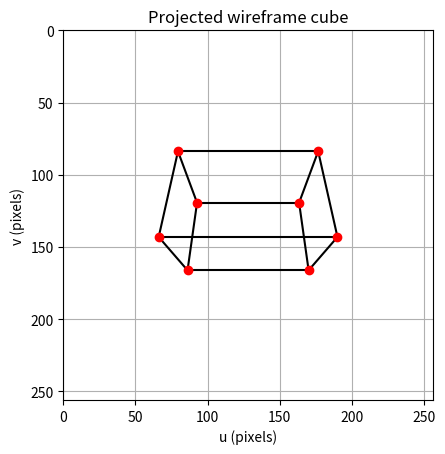

The matplotlib source for this figure:
import math
import numpy as np
import matplotlib.pyplot as plt


def projectPoint(x, y, z, fx=150, fy=150, cx=128, cy=128):
    if z <= 0:
        return None

    u = fx * x / z + cx
    v = cy - fy * y / z
    return u, v

def translate(x, y, z, tx=0, ty=0, tz=0):
    return x + tx, y + ty, z + tz

def scale_point(x, y, z, sx=1, sy=1, sz=1):
    return sx * x, sy * y, sz * (z - 5) + 5


def rotate_y(x, y, z, theta):
    c = math.cos(theta)
    s = math.sin(theta)

    rotation = np.array([
        [ c, 0, s],
        [ 0, 1, 0],
        [-s, 0, c],
    ])

    center = np.array([0, 0, 5])
    point = np.array([x, y, z])

    rotated = rotation @ (point - center) + center
    return tuple(rotated)

def rotate_x(x, y, z, theta):
    c = math.cos(theta)
    s = math.sin(theta)

    rotation = np.array([
        [1, 0,  0],
        [0, c, -s],
        [0, s,  c],
    ])

    center = np.array([0, 0, 5])
    point = np.array([x, y, z])

    rotated = rotation @ (point - center) + center
    return tuple(rotated)


def rotate_z(x, y, z, theta):
    c = math.cos(theta)
    s = math.sin(theta)

    rotation = np.array([
        [c, -s, 0],
        [s,  c, 0],
        [0,  0, 1],
    ])

    center = np.array([0, 0, 5])
    point = np.array([x, y, z])

    rotated = rotation @ (point - center) + center
    return tuple(rotated)


points = [
    [-1, -1, 4],
    [-1, -1, 6],
    [-1,  1, 4],
    [-1,  1, 6],
    [ 1, -1, 4],
    [ 1, -1, 6],
    [ 1,  1, 4],
    [ 1,  1, 6],
]


edges = []

for i in range(len(points)):
    for j in range(i + 1, len(points)):
        differences = sum(
            points[i][axis] != points[j][axis]
            for axis in range(3)
        )

        if differences == 1:
            edges.append((i, j))

theta = math.radians(30)

# Preserve point ordering so edge indices remain valid.
projected_points = []

for x, y, z in points:
    x, y, z = scale_point(x, y, z, sx=1.5, sy=1, sz=1)

    x, y, z = rotate_x(x, y, z, theta)


    projected_points.append(projectPoint(x, y, z))


for i, j in edges:
    start = projected_points[i]
    end = projected_points[j]

    if start is not None and end is not None:
        plt.plot(
            [start[0], end[0]],
            [start[1], end[1]],
            color="black"
        )


for projected in projected_points:
    if projected is not None:
        u, v = projected
        plt.scatter(u, v, color="red", zorder=3)

plt.xlim(0, 256)
plt.ylim(256, 0)
plt.gca().set_aspect("equal")
plt.xlabel("u (pixels)")
plt.ylabel("v (pixels)")
plt.title("Projected wireframe cube")
plt.grid()
plt.show()
